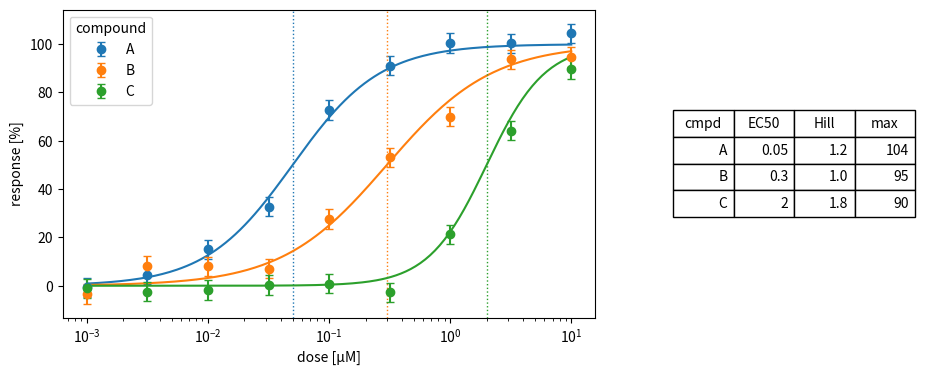

Write the Python code that produced this figure.
# Dose-response figure: log-x error bars per compound, fitted Hill curves, EC50 markers and a summary table.
import numpy as np
import matplotlib.pyplot as plt

rng = np.random.default_rng(31)
dose = np.logspace(-3, 1, 9)
compounds = {"A": (0.05, 1.2), "B": (0.3, 1.0), "C": (2.0, 1.8)}
fig, (ax, tab) = plt.subplots(1, 2, figsize=(11, 4), gridspec_kw={"width_ratios": [2.2, 1]})
rows = []
for name, (ec50, hill) in compounds.items():
    resp = 100 / (1 + (ec50 / dose) ** hill)
    obs = resp + rng.normal(0, 4, dose.size)
    eb = ax.errorbar(dose, obs, yerr=4, fmt="o", capsize=3, label=name)
    fine = np.logspace(-3, 1, 200)
    ax.plot(fine, 100 / (1 + (ec50 / fine) ** hill), color=eb[0].get_color())
    ax.axvline(ec50, color=eb[0].get_color(), ls=":", lw=1)
    rows.append([name, f"{ec50:g}", f"{hill:.1f}", f"{obs.max():.0f}"])
ax.set_xscale("log")
ax.set_xlabel("dose [µM]")
ax.set_ylabel("response [%]")
ax.legend(title="compound")
tab.axis("off")
t = tab.table(cellText=rows, colLabels=["cmpd", "EC50", "Hill", "max"], loc="center")
t.scale(1, 1.6)
print(rows, [l.get_color() for l in ax.get_lines()][:3])
fig.savefig("dose_response.png", dpi=50)
